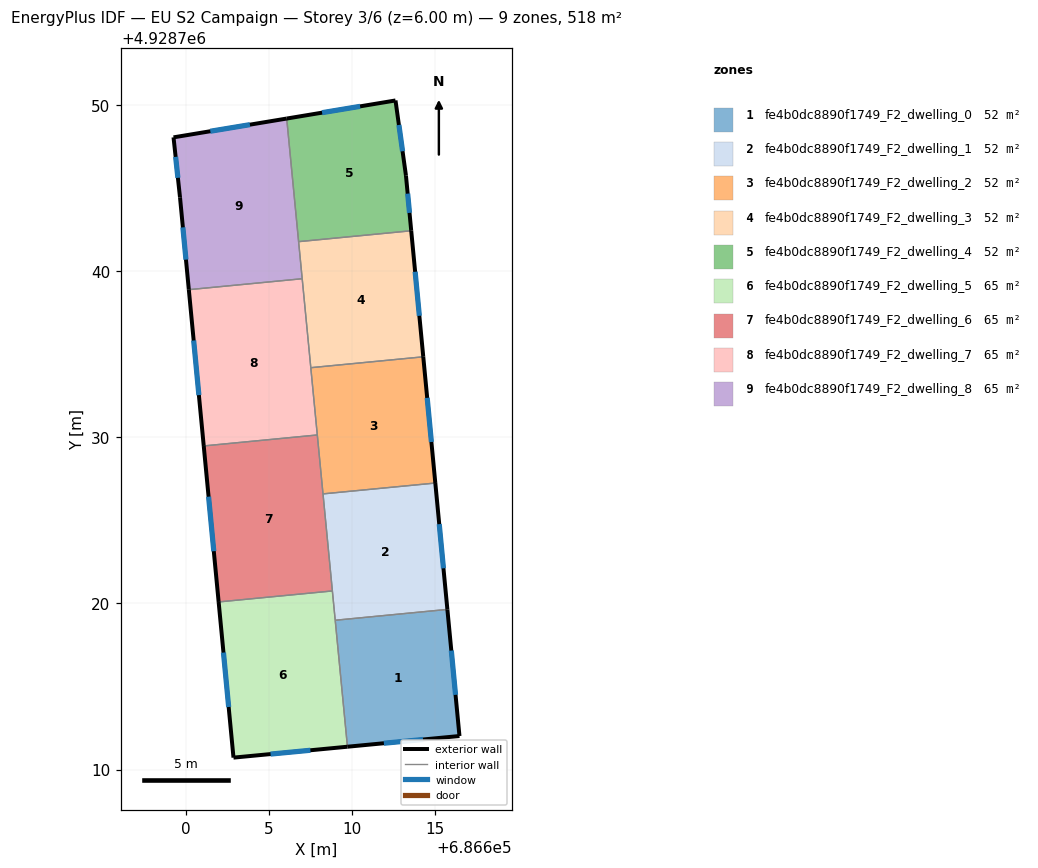
=== STOREY PLAN SPEC (per zone: floor XY polygon, exterior-wall plan segments, windows/doors) ===
zone 1: fe4b0dc8890f1749_F2_dwelling_0  (51.8 m²)
  floor: (686615.73, 4928719.63) (686616.46, 4928712.01) (686609.72, 4928711.37) (686608.98, 4928718.98)
  exterior wall: (686609.72, 4928711.37) – (686616.46, 4928712.01)  [6.8 m]
    window: (686611.91, 4928711.58) – (686614.27, 4928711.81)  [2.5 m²]
  exterior wall: (686616.46, 4928712.01) – (686615.73, 4928719.63)  [7.7 m]
    window: (686616.23, 4928714.49) – (686615.97, 4928717.16)  [2.8 m²]
  interior walls: 2
zone 2: fe4b0dc8890f1749_F2_dwelling_1  (51.8 m²)
  floor: (686615.01, 4928727.24) (686615.73, 4928719.63) (686608.98, 4928718.98) (686608.25, 4928726.59)
  exterior wall: (686615.73, 4928719.63) – (686615.01, 4928727.24)  [7.6 m]
    window: (686615.50, 4928722.11) – (686615.24, 4928724.77)  [2.8 m²]
  interior walls: 4
zone 3: fe4b0dc8890f1749_F2_dwelling_2  (51.9 m²)
  floor: (686614.28, 4928734.84) (686615.01, 4928727.24) (686608.25, 4928726.59) (686607.51, 4928734.18)
  exterior wall: (686615.01, 4928727.24) – (686614.28, 4928734.84)  [7.6 m]
    window: (686614.77, 4928729.71) – (686614.52, 4928732.37)  [2.8 m²]
  interior walls: 4
zone 4: fe4b0dc8890f1749_F2_dwelling_3  (51.9 m²)
  floor: (686613.56, 4928742.42) (686614.28, 4928734.84) (686607.51, 4928734.18) (686606.78, 4928741.77)
  exterior wall: (686614.28, 4928734.84) – (686613.56, 4928742.42)  [7.6 m]
    window: (686614.05, 4928737.30) – (686613.79, 4928739.96)  [2.8 m²]
  interior walls: 4
zone 5: fe4b0dc8890f1749_F2_dwelling_4  (51.9 m²)
  floor: (686612.61, 4928750.26) (686613.24, 4928745.73) (686613.56, 4928742.42) (686606.78, 4928741.77) (686606.06, 4928749.18)
  exterior wall: (686613.56, 4928742.42) – (686613.24, 4928745.73)  [3.3 m]
    window: (686613.46, 4928743.50) – (686613.34, 4928744.66)  [1.2 m²]
  exterior wall: (686612.61, 4928750.26) – (686606.06, 4928749.18)  [6.6 m]
    window: (686610.48, 4928749.91) – (686608.19, 4928749.53)  [2.4 m²]
  exterior wall: (686613.24, 4928745.73) – (686612.61, 4928750.26)  [4.6 m]
    window: (686613.04, 4928747.21) – (686612.82, 4928748.79)  [1.7 m²]
  interior walls: 2
zone 6: fe4b0dc8890f1749_F2_dwelling_5  (64.8 m²)
  floor: (686608.81, 4928720.75) (686609.72, 4928711.37) (686602.86, 4928710.71) (686601.97, 4928720.08)
  exterior wall: (686602.86, 4928710.71) – (686609.72, 4928711.37)  [6.9 m]
    window: (686605.09, 4928710.93) – (686607.49, 4928711.16)  [2.5 m²]
  exterior wall: (686601.97, 4928720.08) – (686602.86, 4928710.71)  [9.4 m]
    window: (686602.26, 4928717.04) – (686602.57, 4928713.76)  [3.5 m²]
  interior walls: 3
zone 7: fe4b0dc8890f1749_F2_dwelling_6  (64.8 m²)
  floor: (686607.91, 4928730.13) (686608.81, 4928720.75) (686601.97, 4928720.08) (686601.07, 4928729.47)
  exterior wall: (686601.07, 4928729.47) – (686601.97, 4928720.08)  [9.4 m]
    window: (686601.36, 4928726.42) – (686601.68, 4928723.14)  [3.5 m²]
  interior walls: 4
zone 8: fe4b0dc8890f1749_F2_dwelling_7  (64.8 m²)
  floor: (686607.00, 4928739.54) (686607.91, 4928730.13) (686601.07, 4928729.47) (686600.17, 4928738.88)
  exterior wall: (686600.17, 4928738.88) – (686601.07, 4928729.47)  [9.4 m]
    window: (686600.47, 4928735.82) – (686600.78, 4928732.53)  [3.5 m²]
  interior walls: 4
zone 9: fe4b0dc8890f1749_F2_dwelling_8  (64.8 m²)
  floor: (686606.06, 4928749.18) (686607.00, 4928739.54) (686600.17, 4928738.88) (686599.64, 4928744.43) (686599.25, 4928748.04)
  exterior wall: (686599.64, 4928744.43) – (686600.17, 4928738.88)  [5.6 m]
    window: (686599.82, 4928742.63) – (686600.00, 4928740.68)  [2.0 m²]
  exterior wall: (686599.25, 4928748.04) – (686599.64, 4928744.43)  [3.6 m]
    window: (686599.38, 4928746.87) – (686599.52, 4928745.61)  [1.3 m²]
  exterior wall: (686606.06, 4928749.18) – (686599.25, 4928748.04)  [6.9 m]
    window: (686603.85, 4928748.81) – (686601.47, 4928748.41)  [2.5 m²]
  interior walls: 3

=== DERIVED (storey summary) ===
Building: EU S2 Campaign
Storey: 3 of 6  (floor level z = 6.00 m)
Storey gross floor area: 518.5 m²
Zones on this storey: 9
  - fe4b0dc8890f1749_F2_dwelling_0: floor 51.8 m²; exterior wall 14.4 m (43.3 m²); 2 window(s) 5.3 m²; WWR 12.2%
  - fe4b0dc8890f1749_F2_dwelling_1: floor 51.8 m²; exterior wall 7.6 m (22.9 m²); 1 window(s) 2.8 m²; WWR 12.2%
  - fe4b0dc8890f1749_F2_dwelling_2: floor 51.9 m²; exterior wall 7.6 m (22.9 m²); 1 window(s) 2.8 m²; WWR 12.2%
  - fe4b0dc8890f1749_F2_dwelling_3: floor 51.9 m²; exterior wall 7.6 m (22.9 m²); 1 window(s) 2.8 m²; WWR 12.2%
  - fe4b0dc8890f1749_F2_dwelling_4: floor 51.9 m²; exterior wall 14.5 m (43.6 m²); 3 window(s) 5.3 m²; WWR 12.2%
  - fe4b0dc8890f1749_F2_dwelling_5: floor 64.8 m²; exterior wall 16.3 m (48.9 m²); 2 window(s) 6.0 m²; WWR 12.2%
  - fe4b0dc8890f1749_F2_dwelling_6: floor 64.8 m²; exterior wall 9.4 m (28.3 m²); 1 window(s) 3.5 m²; WWR 12.2%
  - fe4b0dc8890f1749_F2_dwelling_7: floor 64.8 m²; exterior wall 9.4 m (28.3 m²); 1 window(s) 3.5 m²; WWR 12.2%
  - fe4b0dc8890f1749_F2_dwelling_8: floor 64.8 m²; exterior wall 16.1 m (48.4 m²); 3 window(s) 5.9 m²; WWR 12.2%
Zone adjacency (shared interzone walls):
  - fe4b0dc8890f1749_F2_dwelling_0 ↔ fe4b0dc8890f1749_F2_dwelling_1
  - fe4b0dc8890f1749_F2_dwelling_0 ↔ fe4b0dc8890f1749_F2_dwelling_5
  - fe4b0dc8890f1749_F2_dwelling_1 ↔ fe4b0dc8890f1749_F2_dwelling_2
  - fe4b0dc8890f1749_F2_dwelling_1 ↔ fe4b0dc8890f1749_F2_dwelling_5
  - fe4b0dc8890f1749_F2_dwelling_1 ↔ fe4b0dc8890f1749_F2_dwelling_6
  - fe4b0dc8890f1749_F2_dwelling_2 ↔ fe4b0dc8890f1749_F2_dwelling_3
  - fe4b0dc8890f1749_F2_dwelling_2 ↔ fe4b0dc8890f1749_F2_dwelling_6
  - fe4b0dc8890f1749_F2_dwelling_2 ↔ fe4b0dc8890f1749_F2_dwelling_7
  - fe4b0dc8890f1749_F2_dwelling_3 ↔ fe4b0dc8890f1749_F2_dwelling_4
  - fe4b0dc8890f1749_F2_dwelling_3 ↔ fe4b0dc8890f1749_F2_dwelling_7
  - fe4b0dc8890f1749_F2_dwelling_3 ↔ fe4b0dc8890f1749_F2_dwelling_8
  - fe4b0dc8890f1749_F2_dwelling_4 ↔ fe4b0dc8890f1749_F2_dwelling_8
  - fe4b0dc8890f1749_F2_dwelling_5 ↔ fe4b0dc8890f1749_F2_dwelling_6
  - fe4b0dc8890f1749_F2_dwelling_6 ↔ fe4b0dc8890f1749_F2_dwelling_7
  - fe4b0dc8890f1749_F2_dwelling_7 ↔ fe4b0dc8890f1749_F2_dwelling_8